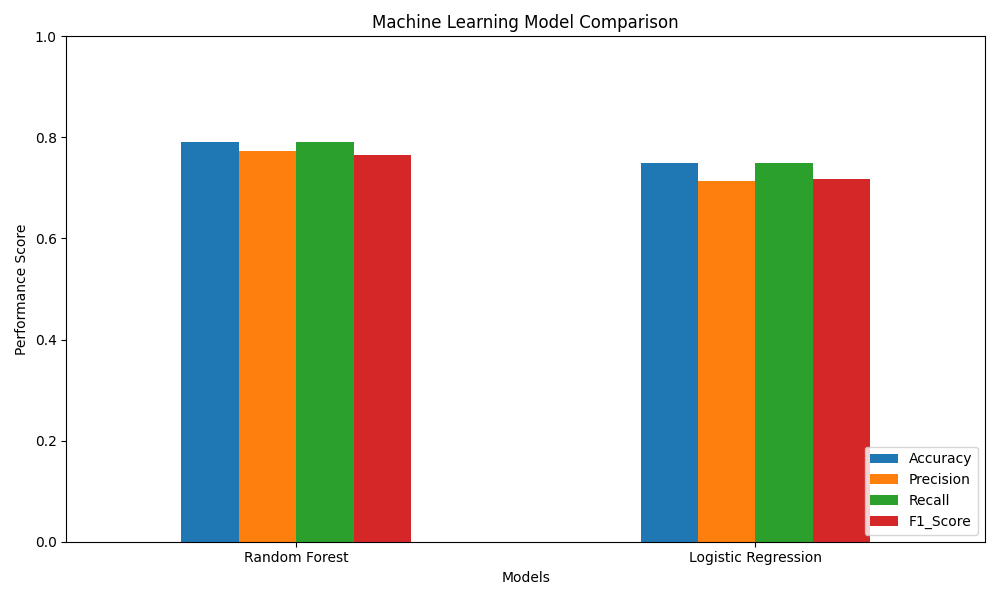

The data file committed next to this chart (first rows):
Model, Accuracy, Precision, Recall, F1_Score
Random Forest, 0.7917, 0.7738, 0.7917, 0.765
Logistic Regression, 0.75, 0.7143, 0.75, 0.7179
